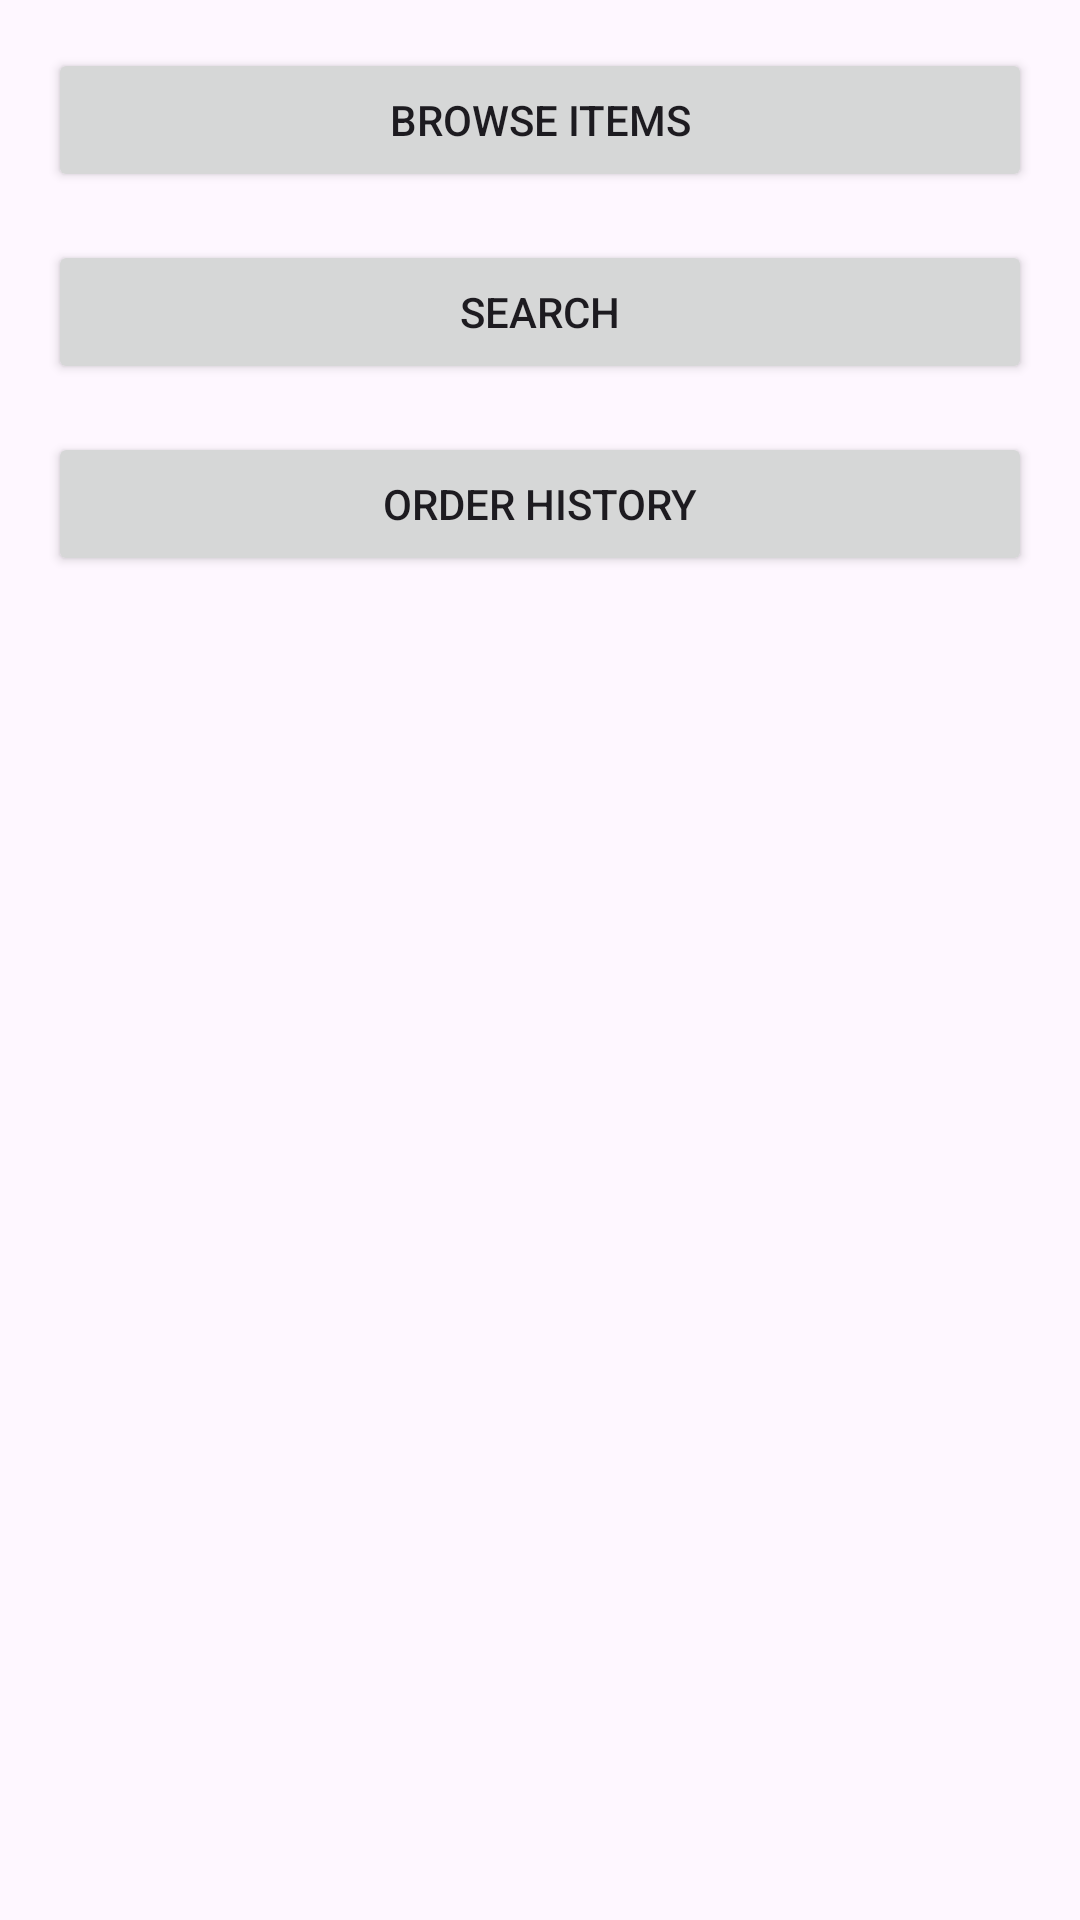

Layout XML and referenced resources for this Android screen:
<!-- AndroidManifest.xml: application theme Theme.EcoBazaar -->
<!-- res/layout/activity_buyer.xml -->
<?xml version="1.0" encoding="utf-8"?>
<RelativeLayout xmlns:android="http://schemas.android.com/apk/res/android"
    android:layout_width="match_parent"
    android:layout_height="match_parent"
    android:padding="16dp">

    <Button
        android:id="@+id/buttonBrowseItems"
        android:layout_width="match_parent"
        android:layout_height="wrap_content"
        android:text="@string/browse_items" />

    <Button
        android:id="@+id/buttonSearch"
        android:layout_width="match_parent"
        android:layout_height="wrap_content"
        android:layout_below="@id/buttonBrowseItems"
        android:layout_marginTop="16dp"
        android:text="@string/search"/>

    <Button
        android:id="@+id/buttonViewOrderHistory"
        android:layout_width="match_parent"
        android:layout_height="wrap_content"
        android:layout_below="@id/buttonSearch"
        android:layout_marginTop="16dp"
        android:text="@string/order_history" />

</RelativeLayout>
<!-- resources referenced by this layout -->
<resources>
  <string name="browse_items">Browse Items</string>
  <string name="order_history">Order History</string>
  <string name="search">Search</string>
  <style name="Theme.EcoBazaar" parent="Base.Theme.EcoBazaar" />
  <style name="Base.Theme.EcoBazaar" parent="Theme.Material3.DayNight.NoActionBar">
          
          
      </style>
</resources>
